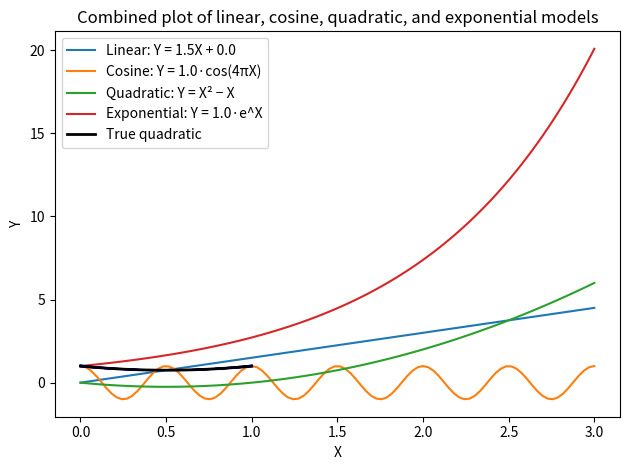

Source code (Python):
# # 18.1 18.2 18.7
# '''
# 1. Linear model plot for Y = αX + β
# '''
# # 1. Write a Python function that returns a one-dimensional numpy array Y, given an input 
# # array X, using the following expression: Y = αX + β (17) Generate a 100 element numpy 
# # array running from zero to unity to serve as the X values. Choose appropriate values for 
# # each model parameter (they can be anything you like, but you might want to read the rest 
# # of this question before choosing). Make a publication-quality plot of the X and Y data, plotted 
# # as a solid black line. Axes should be labelled, and there should be a legend.
# import numpy as np
# import matplotlib.pyplot as plt

# def linear_model(X, alpha, beta):
#     return alpha * X + beta

# # data
# X = np.linspace(0.0, 1.0, 100)
# Y = linear_model(X, alpha=2.0, beta=0.5)

# print("18.1 Introductory Exercises\nProblem 1: Linear model plot for Y = αX + β")

# # No idea what a "publication-quality" plot is supposed to look like but here's this
# # could specify "color" and "linestyle" but I found that matplotlib has easy single-string modifiers
# # https://matplotlib.org/stable/api/_as_gen/matplotlib.pyplot.plot.html
# plt.plot(X, Y, '-k', label='Y = 2.0X + 0.5') # 'k-' here because k is color (black) and - is line type (solid)
# plt.title("Linear Model")
# plt.xlabel('X')
# plt.ylabel('Y')
# plt.legend() # assuming default is ok
# plt.tight_layout()
# plt.savefig('xy_line.pdf', bbox_inches='tight')
# plt.show()

# # Output:
# # 18.1 Introductory Exercises
# # Problem 1: Linear model plot for Y = αX + β

# '''
# 2. Cosine model plot for Y = α cos(βX + γ)
# '''
# # Same as the above, but for the expression: Y = α cos(βX + γ)

# import numpy as np
# import matplotlib.pyplot as plt

# def cos_model(X, alpha, beta, gamma):
#     return alpha * np.cos(beta * X + gamma)

# # data
# X = np.linspace(0.0, 1.0, 100)
# Y = cos_model(X, alpha=1.5, beta=4*np.pi, gamma=0.3)

# print("\nProblem 2: Cosine model plot for Y = α cos(βX + γ)")

# plt.plot(X, Y, '-k', label='Y = 1.5·cos(4πX + 0.3)')
# plt.title("Cosine Model")
# plt.xlabel('Horizontal Axis')
# plt.ylabel('Vertical Axis')
# plt.legend()
# plt.tight_layout()
# plt.savefig('xy_cosine.pdf', bbox_inches='tight')
# plt.show()

# # Output:
# # Problem 2: Cosine model plot for Y = α cos(βX + γ)

# '''
# 3. Quadratic model plot for Y = αX^2 + βX + γ
# '''
# # Same as question 1, but for the expression: Y = αX2 + βX + γ

# import numpy as np
# import matplotlib.pyplot as plt

# def quadratic_model(X, alpha, beta, gamma):
#     return alpha * X**2 + beta * X + gamma

# # data
# X = np.linspace(0.0, 1.0, 100)
# Y = quadratic_model(X, alpha=1, beta=-1, gamma=1)

# print("\nProblem 3: Quadratic model plot for Y = αX^2 + βX + γ")

# plt.plot(X, Y, '-k', label='Y = 1X² − 1X + 1')
# plt.title("Quadratic Model")
# plt.xlabel('X')
# plt.ylabel('Y')
# plt.legend()
# plt.tight_layout()
# plt.savefig('xy_quadratic.pdf', bbox_inches='tight')
# plt.show()

# # Output:
# # Problem 3: Quadratic model plot for Y = αX^2 + βX + γ

# '''
# 4. Exponential model plot for Y = α e^X + β
# '''
# # Same as question 1, but for the expression: Y = αeX + β

# import numpy as np
# import matplotlib.pyplot as plt

# def exponential_model(X, alpha, beta):
#     return alpha * np.exp(X) + beta

# # data
# X = np.linspace(0.0, 1.0, 100)
# Y = exponential_model(X, alpha=0.8, beta=0.2)

# print("\nProblem 4: Exponential model plot for Y = α e^X + β")

# plt.plot(X, Y, '-k', label='Y = 0.8·e^X + 0.2')
# plt.title("Exponential Model")
# plt.xlabel('X')
# plt.ylabel('Y')
# plt.legend()
# plt.tight_layout()
# plt.savefig('xy_exponential.pdf', bbox_inches='tight')
# plt.show()

# # Output:
# # Problem 4: Exponential model plot for Y = α e^X + β

# '''
# 5. Special-function model plot for Y = α·J₀(βX + γ); cylindrical Bessel function
# '''
# # Same as question 1, but for any function (your choice) within scipy.special.

# import numpy as np
# import matplotlib.pyplot as plt
# from scipy import special

# # found this 'faster' Bessel function on the scipy docs
# def j0_model(X, alpha, beta, gamma): # https://docs.scipy.org/doc/scipy/reference/special.html
#     return alpha * special.j0(beta * X + gamma)

# X = np.linspace(0.0, 1.0, 100)
# Y = j0_model(X, alpha=1.0, beta=20.0*np.pi, gamma=0.0)

# print("\nProblem 5b: Special-function model plot for Y = α·J₀(βX + γ); cylindrical Bessel function")

# plt.plot(X, Y, '-k', label='Y = 1.0·J₀(20πX)')
# plt.title("Cylindrical Bessel Function")
# plt.xlabel('X')
# plt.ylabel('Y')
# plt.legend()
# plt.tight_layout()
# plt.savefig('xy_special_besselj0.pdf', bbox_inches='tight')
# plt.show()

# # Output:
# Problem 5b: Special-function model plot for Y = α·J₀(βX + γ) [cylindrical Bessel function]

'''
6. Combined plot: linear, cosine, quadratic, exponential
'''
# Make a single plot in which all four of the above expressions (non-special) are plotted. Adjust the 
# parameters of each model so they all are displayed ’as informatively as possible’ on the same plot, given 
# the same X values in all cases. Label each model in the legend, and make each line a different color 
# (hint: the tableau colors are designed to differentiate data of this type - categorical).

import numpy as np
import matplotlib.pyplot as plt

X = np.linspace(0.0, 3.0, 100)

linear  = 1.5 * X + 0.0
cosine  = 1.0 * np.cos(4*np.pi * X)
quadratic = 1.0 * X**2 - 1.0 * X
exponential  = 1.0 * np.exp(X) + 0.0

print("\nProblem 6: Combined plot for linear, cosine, quadratic, exponential")

plt.plot(X, linear,  color='tab:blue',  label='Linear: Y = 1.5X + 0.0')
plt.plot(X, cosine,  color='tab:orange',label='Cosine: Y = 1.0·cos(4πX)')
plt.plot(X, quadratic, color='tab:green', label='Quadratic: Y = X² − X')
plt.plot(X, exponential,  color='tab:red',   label='Exponential: Y = 1.0·e^X')
plt.title("Combined plot of linear, cosine, quadratic, and exponential models")
plt.xlabel('X')
plt.ylabel('Y')
plt.legend()
plt.tight_layout()
plt.savefig('xy_all_models.pdf', bbox_inches='tight')
plt.show()

# Output:
# Problem 6: Combined plot for linear, cosine, quadratic, exponential

# '''
# 7. Noisy quadratic: Y = αX^2 + βX + γ with X sampled from N(X_true, σ)
# '''
# # Write a new function that returns a set of y values, given an input set of x values, for the relation in 
# # Equation 19, taking in the same free parameters as before. This time however, the function should return 
# # a set of y values that also include an amount of normally distributed noise. In other words, the function 
# # should take the input x values, and then generate a new set of x values, each one drawn from a normal distribution 
# # centered on the ’true’ input x value. The FWHM of the normal distribution can be the same for each x value, but 
# # should be a new input parameter to the function.

# # import numpy as np
# # import matplotlib.pyplot as plt

# # def quadratic_model(X, alpha, beta, gamma):
# #     return alpha * X**2 + beta * X + gamma

# # def quadratic_noisy_matrix(X, alpha, beta, gamma, fwhm, rng, n=100):
# #     sigma = fwhm / 2.3548200450309493
# #     Xn = rng.normal(loc=X, scale=sigma, size=(n, X.size))
# #     return alpha * Xn**2 + beta * Xn + gamma  # shape: (n, len(X))

# # rng = np.random.default_rng()
# # X = np.linspace(0.0, 1.0, 100)
# # alpha, beta, gamma = 1.2, -0.8, 0.2
# # fwhm = 0.05

# # Y_true = quadratic_model(X, alpha, beta, gamma)
# # Y_noisy = quadratic_noisy_matrix(X, alpha, beta, gamma, fwhm, rng, n=100)

# # print("\nProblem 7: Noisy quadratic Y from X sampled with given FWHM")

# # plt.plot(X, Y_noisy.T, linewidth=0.8, alpha=0.15, color='tab:blue')
# # plt.plot(X, Y_true, linewidth=2.0, color='k', label='True quadratic')
# # plt.xlabel('X')
# # plt.ylabel('Y')
# # plt.legend()
# # plt.tight_layout()
# # plt.savefig('xy_quadratic_true_vs_noisy_vectorized.pdf', bbox_inches='tight')
# # plt.show()

import numpy as np
import matplotlib.pyplot as plt

rng = np.random.default_rng()
X = np.linspace(0.0, 1.0, 100)
a, b, gamma = 1, -1, 1
sigma = 0.05 / 2.3548200450309493
Xn = rng.normal(X, sigma, size=(100, X.size)) # Gaussian
Y_noisy = a*Xn**2 + b*Xn + gamma
Y_true  = a*X**2  + b*X  + gamma

print("\nProblem 7: Noisy quadratic Y from X sampled with given FWHM")

plt.plot(X, Y_noisy.T, linewidth = 1, color = 'blue', alpha = 0.25)
plt.plot(X, Y_true, 'k', linewidth=2, label='True quadratic')
plt.xlabel('X')
plt.ylabel('Y')
plt.legend()
plt.tight_layout()
plt.savefig('xy_quadratic_true_vs_noisy_min.pdf', bbox_inches='tight')
plt.show()


# Output:
# Problem 7: Noisy quadratic Y from X sampled with given FWHM

# '''
# 8. 100 element array from 0 to 10 α = 2, β = 3, γ = 5
# '''
# # 8. Finally: Use your new function and a 100 element x array running from 0 to
# # 10 to answer the following question: For α = 2, β = 3, γ = 5, approximately
# # what value of the normal distribution width is needed for the plotted relation
# # to no longer resemble (as judged qualitatively) a polynomial? Hint, you do not
# # need to do more than generate a fair number of plots while experimentig with
# # the value of the normal distribution width.

# import numpy as np
# import matplotlib.pyplot as plt

# def quadratic_model(X, alpha, beta, gamma):
#     return alpha * X**2 + beta * X + gamma

# def quadratic_noisy_matrix(X, alpha, beta, gamma, fwhm, rng, n=100):
#     sigma = fwhm / 2.3548200450309493
#     Xn = rng.normal(loc=X, scale=sigma, size=(n, X.size))
#     return alpha * Xn**2 + beta * Xn + gamma  # shape: (n, len(X))

# rng = np.random.default_rng()
# X = np.linspace(0.0, 10.0, 100)
# a = 2.0
# b = 3.0
# gamma = 5.0
# FWHM = [0.1, 0.3, 0.5, 0.8, 1.2, 1.8, 2.5, 3.5]

# print("\nProblem 8: Visual sweep over FWHM to judge departure from polynomial")

# fig, axes = plt.subplots(2, 4, sharex=True, sharey=True)

# for ax, f in zip(axes.ravel(), FWHM):
#     Y_true = quadratic_model(X, a, b, g)
#     Y_noisy = quadratic_noisy_matrix(X, a, b, g, f, rng, n = 100)
#     ax.plot(X, Y_noisy.T, linewidth = 1.0, zorder = 1)
#     ax.plot(X, Y_true, 'k', linewidth = 1.0, zorder = 2)

# fig.tight_layout()
# plt.plot()
















# #     ax.plot(X, Y_noisy.T, lw=0.6, alpha=0.12, zorder=1)
# #     ax.plot(X, Y_true, 'k', lw=2.0, zorder=2, label='True')
# #     ax.set_title(f'FWHM = {f}')
# # for ax in axes[-1]:
# #     ax.set_xlabel('X')
# # for ax in axes[:,0]:
# #     ax.set_ylabel('Y')
# # fig.tight_layout()
# # fig.savefig('q8_fwhm_grid.pdf', bbox_inches='tight')
# # plt.show()
